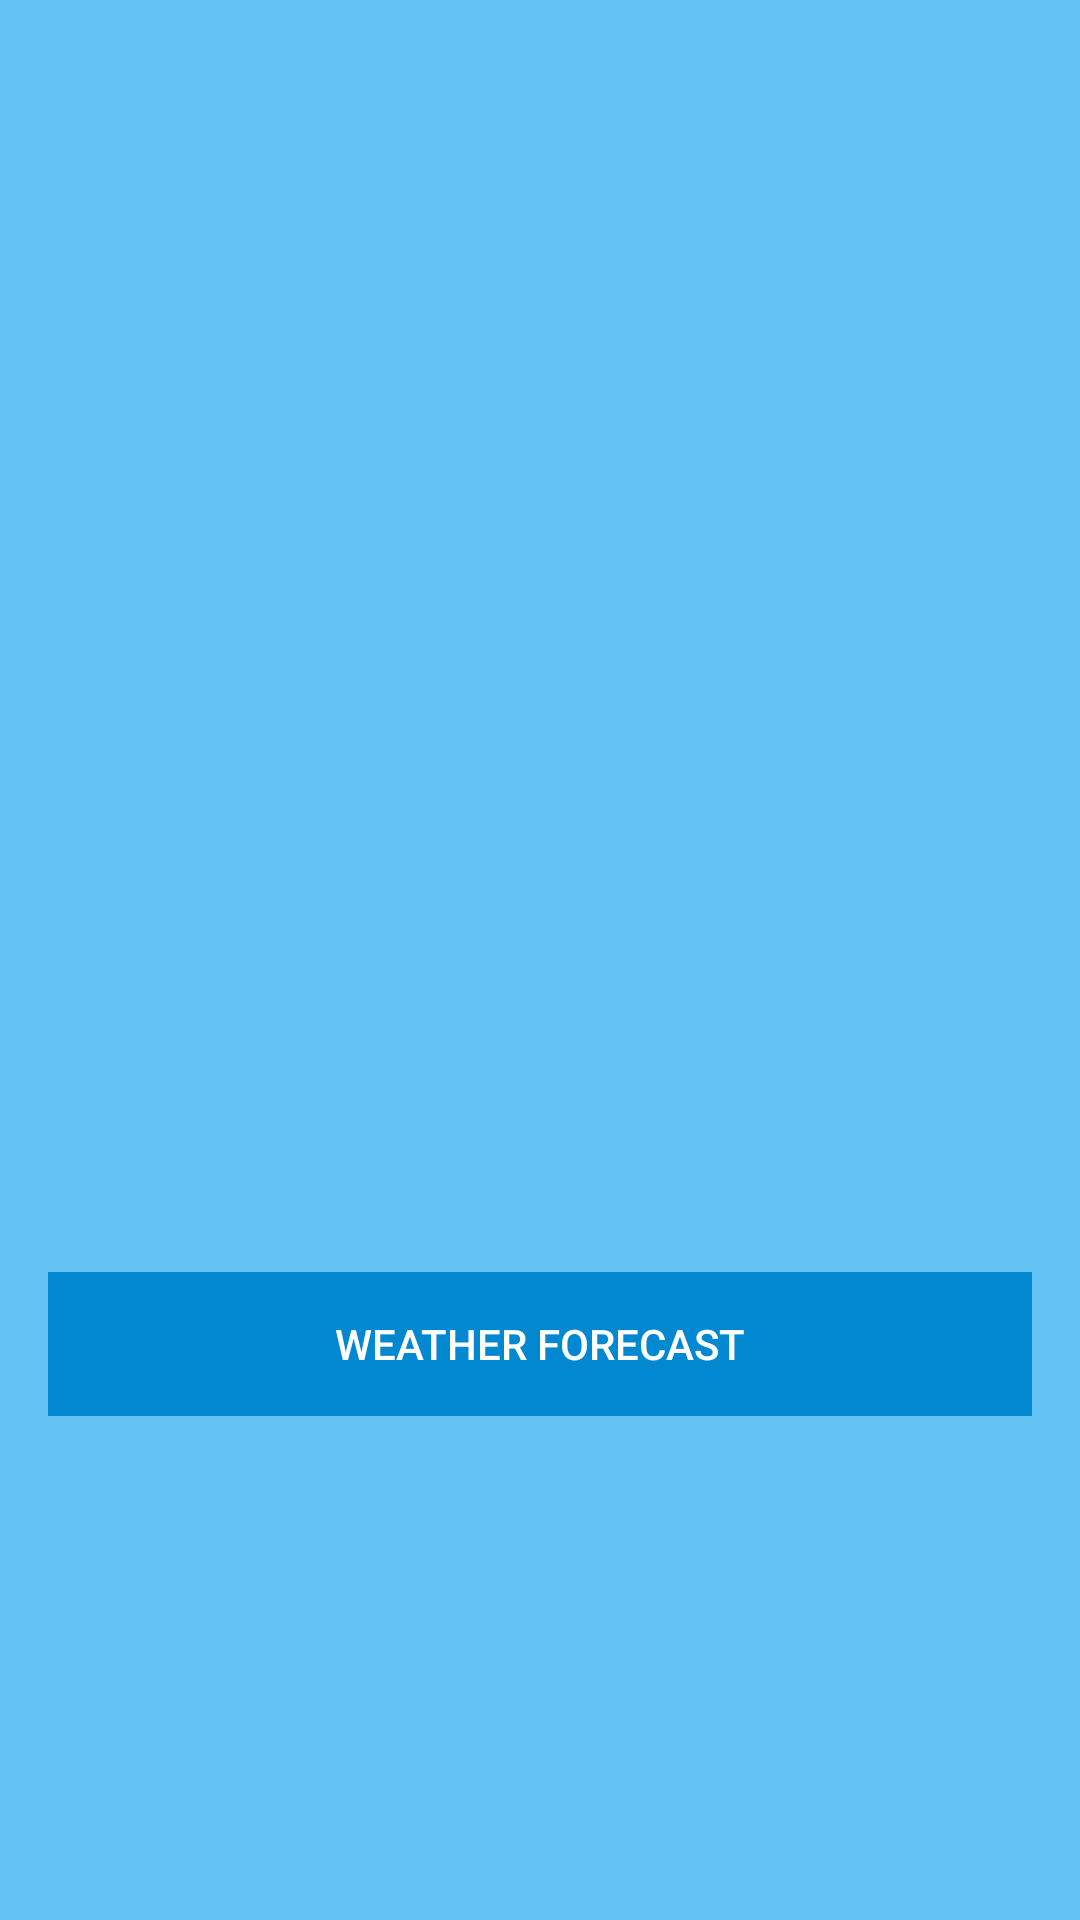

Layout XML and referenced resources for this Android screen:
<!-- AndroidManifest.xml: application theme AppTheme -->
<!-- res/layout/activity_main.xml -->
<LinearLayout xmlns:android="http://schemas.android.com/apk/res/android"
    xmlns:tools="http://schemas.android.com/tools"
    android:layout_width="match_parent"
    android:layout_height="fill_parent"
    android:gravity="center_vertical"
    android:minHeight="?android:attr/listPreferredItemHeight"
    android:orientation="horizontal"
    android:background="#ff64c2f4">

    <ScrollView xmlns:android="http://schemas.android.com/apk/res/android"
        android:layout_width="match_parent"
        android:layout_height="match_parent">

        <LinearLayout
            android:layout_width="match_parent"
            android:gravity="center_vertical"
            android:layout_gravity="left"
            android:layout_height="wrap_content"
            android:orientation="vertical"
            android:padding="16dp">
            <ProgressBar
                android:id="@+id/progress"
                android:layout_width="match_parent"
                android:layout_height="wrap_content"
                style="?android:attr/progressBarStyleHorizontal"
                android:max="100"
                android:indeterminate="true"
                android:visibility="gone"
                android:layout_gravity="top" />
            
            <TextView
                android:id="@+id/detail_day_textview"
                android:layout_width="wrap_content"
                android:layout_height="wrap_content"
                android:fontFamily="sans-serif-condensed"
                android:textColor="@android:color/white"
                android:textSize="24sp"
                android:focusableInTouchMode="true" />

            <TextView
                android:id="@+id/detail_date_textview"
                android:layout_width="wrap_content"
                android:layout_height="wrap_content"
                android:fontFamily="sans-serif-medium"
                android:textColor="@android:color/white"
                android:textSize="20sp"
                android:focusableInTouchMode="true" />

            
            <LinearLayout
                android:layout_width="match_parent"
                android:layout_height="match_parent"
                android:layout_marginTop="16dp"
                android:orientation="horizontal"
                android:gravity="center_horizontal">

                <LinearLayout
                    android:layout_width="wrap_content"
                    android:layout_height="wrap_content"
                    android:orientation="vertical"
                    android:gravity="left">

                    <TextView
                        android:id="@+id/detail_high_textview"
                        android:layout_width="wrap_content"
                        android:layout_height="wrap_content"
                        android:fontFamily="sans-serif-light"
                        android:textSize="96sp"
                        android:textColor="@android:color/white" />

                    <TextView
                        android:id="@+id/detail_low_textview"
                        android:layout_width="wrap_content"
                        android:layout_height="wrap_content"
                        android:gravity="center_horizontal"
                        android:fontFamily="sans-serif-light"
                        android:textSize="48sp"
                        android:focusableInTouchMode="false"
                        android:textColor="@android:color/white" />
                </LinearLayout>

                <LinearLayout
                    android:layout_width="wrap_content"
                    android:layout_height="wrap_content"
                    android:gravity="center_horizontal"
                    android:orientation="vertical"
                    android:layout_gravity="center">

                    <ImageView
                        android:id="@+id/detail_icon"
                        android:layout_width="85dp"
                        android:layout_height="85dp"
                        android:layout_gravity="right"
                        android:layout_marginLeft="50dp" />

                    <TextView
                        android:id="@+id/detail_forecast_textview"
                        android:layout_width="wrap_content"
                        android:layout_height="wrap_content"
                        android:fontFamily="sans-serif-condensed"
                        android:textAppearance="?android:textAppearanceLarge"
                        android:textSize="20sp"
                        android:layout_marginLeft="50dp"
                        android:layout_gravity="center_vertical"
                        android:textColor="@android:color/white" />
                </LinearLayout>
            </LinearLayout>

            <LinearLayout
                android:layout_height="match_parent"
                android:layout_marginRight="0dp"
                android:layout_marginTop="16dp"
                android:layout_width="match_parent"
                android:orientation="vertical"
                android:layout_gravity="bottom">
                <TextView
                    android:id="@+id/detail_humidity_textview"
                    android:layout_width="match_parent"
                    android:layout_height="wrap_content"
                    android:textSize="16sp"
                    android:fontFamily="sans-serif-condensed"
                    android:textAppearance="?android:textAppearanceLarge"
                    android:textIsSelectable="true"
                    android:textColor="@android:color/white" />

                <TextView
                    android:id="@+id/detail_wind_textview"
                    android:layout_width="match_parent"
                    android:layout_height="wrap_content"
                    android:layout_marginTop="4dp"
                    android:textSize="16sp"
                    android:fontFamily="sans-serif-condensed"
                    android:textAppearance="?android:textAppearanceLarge"
                    android:focusable="true"
                    android:textColor="@android:color/white" />

                <TextView
                    android:id="@+id/detail_pressure_textview"
                    android:layout_width="match_parent"
                    android:layout_height="wrap_content"
                    android:layout_marginTop="4dp"
                    android:textSize="16sp"
                    android:fontFamily="sans-serif-condensed"
                    android:textAppearance="?android:textAppearanceLarge"
                    android:textColor="@android:color/white" />
                <TextView
                    android:id="@+id/detail_visibility_textview"
                    android:layout_width="match_parent"
                    android:layout_height="wrap_content"
                    android:layout_marginTop="4dp"
                    android:textSize="16sp"
                    android:fontFamily="sans-serif-condensed"
                    android:textAppearance="?android:textAppearanceLarge"
                    android:textColor="@android:color/white" />
                <TextView
                    android:id="@+id/detail_pptmm_textview"
                    android:layout_width="match_parent"
                    android:layout_height="wrap_content"
                    android:layout_marginTop="4dp"
                    android:textSize="16sp"
                    android:fontFamily="sans-serif-condensed"
                    android:textAppearance="?android:textAppearanceLarge"
                    android:textIsSelectable="true"
                    android:textColor="@android:color/white" />
            </LinearLayout>

            <FrameLayout android:layout_width="match_parent" android:layout_height="match_parent"
                android:fitsSystemWindows="true">

                <LinearLayout android:id="@+id/fullscreen_content_controls"
                    android:layout_width="match_parent" android:layout_height="wrap_content"
                    android:layout_gravity="bottom|center_horizontal"
                    android:background="@color/black_overlay" android:orientation="horizontal"
                    tools:ignore="UselessParent">

                    <Button android:id="@+id/showweather_button"
                        android:layout_width="0dp" android:layout_height="wrap_content"
                        android:layout_weight="1" android:text="@string/show_weather"
                        android:background="@color/sunshine_dark_blue"
                        android:textColor="#ffffff" />

                </LinearLayout>
            </FrameLayout>

        </LinearLayout>
    </ScrollView>
</LinearLayout>
<!-- resources referenced by this layout -->
<resources>
  <color name="black_overlay">#66000000</color>
  <color name="sunshine_dark_blue">#0288D1</color>
  <string name="show_weather">Weather Forecast</string>
  <style name="AppTheme" parent="@style/Theme.AppCompat.Light.DarkActionBar">
          <item name="colorPrimary">@color/sunshine_blue</item>
          <item name="colorPrimaryDark">@color/sunshine_dark_blue</item>
  
      </style>
  <color name="sunshine_blue">#ff1ca8f4</color>
</resources>
